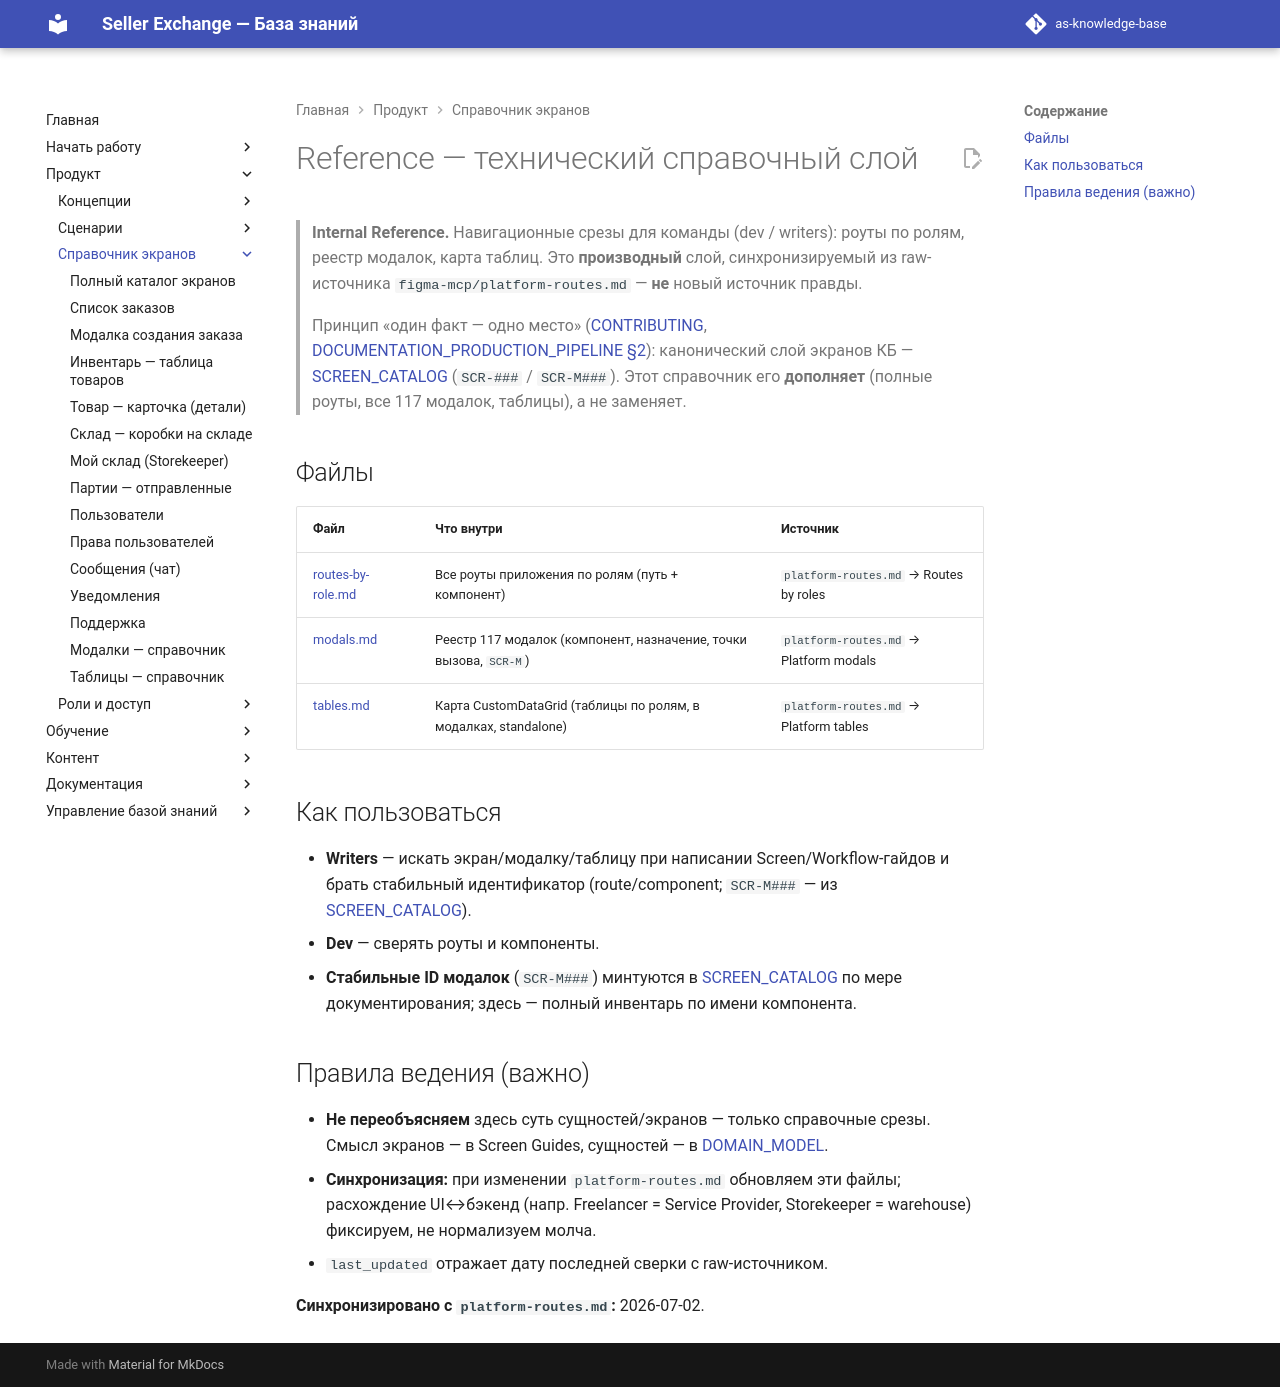

repository: elviradesign-ux/as-knowledge-base · page: reference/index.html · generator: mkdocs

# Reference — технический справочный слой

> **Internal Reference.** Навигационные срезы для команды (dev / writers): роуты
> по ролям, реестр модалок, карта таблиц. Это **производный** слой,
> синхронизируемый из raw-источника `figma-mcp/platform-routes.md` — **не** новый
> источник правды.
>
> Принцип «один факт — одно место» ([CONTRIBUTING](../CONTRIBUTING.md),
> [DOCUMENTATION_PRODUCTION_PIPELINE §2](../DOCUMENTATION_PRODUCTION_PIPELINE.md)):
> канонический слой экранов КБ — [SCREEN_CATALOG](../SCREEN_CATALOG.md)
> (`SCR-###` / `SCR-M###`). Этот справочник его **дополняет** (полные роуты,
> все 117 модалок, таблицы), а не заменяет.

## Файлы

| Файл | Что внутри | Источник |
|---|---|---|
| [routes-by-role.md](routes-by-role.md) | Все роуты приложения по ролям (путь + компонент) | `platform-routes.md` → Routes by roles |
| [modals.md](modals.md) | Реестр 117 модалок (компонент, назначение, точки вызова, `SCR-M`) | `platform-routes.md` → Platform modals |
| [tables.md](tables.md) | Карта CustomDataGrid (таблицы по ролям, в модалках, standalone) | `platform-routes.md` → Platform tables |

## Как пользоваться

- **Writers** — искать экран/модалку/таблицу при написании Screen/Workflow-гайдов
  и брать стабильный идентификатор (route/component; `SCR-M###` — из
  [SCREEN_CATALOG](../SCREEN_CATALOG.md)).
- **Dev** — сверять роуты и компоненты.
- **Стабильные ID модалок** (`SCR-M###`) минтуются в
  [SCREEN_CATALOG](../SCREEN_CATALOG.md) по мере документирования; здесь — полный
  инвентарь по имени компонента.

## Правила ведения (важно)

- **Не переобъясняем** здесь суть сущностей/экранов — только справочные срезы.
  Смысл экранов — в Screen Guides, сущностей — в [DOMAIN_MODEL](../DOMAIN_MODEL.md).
- **Синхронизация:** при изменении `platform-routes.md` обновляем эти файлы;
  расхождение UI↔бэкенд (напр. Freelancer = Service Provider, Storekeeper =
  warehouse) фиксируем, не нормализуем молча.
- `last_updated` отражает дату последней сверки с raw-источником.

**Синхронизировано с `platform-routes.md`:** 2026-07-02.
